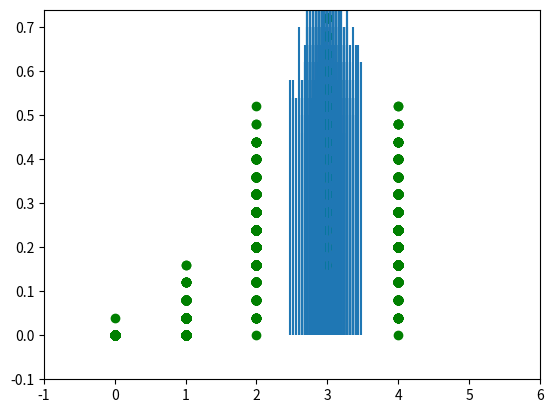

The matplotlib source for this figure:
#
# You need to have the packages below (and only those below)
# installed with your Python interpreter
# 
import numpy as np
import matplotlib.pyplot as plt
import random
import math

from random import randrange

iii = np.zeros(1000)
for ii in range(1000): 
    N = 5
    #
    # This function generates a random square matrix M
    # of size intN x IntN, s.t., for each column 
    # (1) there is a single 1 in any row i in [0..IntN-1], or
    # (2) the whole column contains 0s
    # where each of the above happens uniformly at random
    # with the probability 1/(IntN+1)
    #
    def GenerateRandomMatrix(intN):

        T = [0 for i in range(intN)]
        for j in range (intN):
            T[j]= randrange(-1, intN)
        
        M = [0 for i in range(intN)]
        for j in range (intN):
            M[j]= [0 for i in range(intN)]

        for i in range(intN):
            for j in range(intN):
                if (T[j] == i):
                    M[i][j] = 1
                else:
                    M[i][j] = 0
        return M

    # 
    # This function is expected to compute the rank of matrix MX
    # of size len(MX) x len (MX) generated earlier by GenerateRandomMatrix
    # Thus MX is in a very specific format
    #
    # =============== EDIT below this line ================
    # VVVVVVVVVVVVVVVVVVVVVVVVVVVVVVVVVVVVVVVVVVVVVVVVVVVVV
    #
    def RankMatrix (MX):

        rank = 0
        Size=len(MX)

        column = np.zeros(Size)
        for i in range(Size):
            for j in range(Size):
                if MX[i][j] == 1:
                    column[i] = 1
        for i in range(Size):
            rank = rank + column[i]
        rank = int(rank)
        return(rank)

        # MX_np = np.array(MX)
        # rank1 = np.linalg.matrix_rank(MX)


    # 
    # Write above the missing part which computes the rank of MX
    # You can use only loops and direct operations on MX entries
    # !!! USE OF ANY EXTRA PREDEFINED PACKAGES IN PYTHON IS DISALLOWED !!!
    # Note! The current version always reports the rank 0
    # [WORTH 5 POINTS]

        # return(rank)

    # ^^^^^^^^^^^^^^^^^^^^^^^^^^^^^^^^^^^^^^^^^^^^^^^^^^^^^
    # =============== EDIT above this line ================
    #

    #
    # Compute the mean of the discrete probability mass distribution
    # in which value i comes with the probability X[i], for i in [0..len(X)-1] 
    #
    # =============== EDIT below this line ================
    # VVVVVVVVVVVVVVVVVVVVVVVVVVVVVVVVVVVVVVVVVVVVVVVVVVVVV

    def Mean (X):

        MN = 0
        Size = len(X)
        
        for i in range(Size):
            MN = MN + X[i] * i

        return MN    

    #
    # Write here the missing part which computes the mean described above
    # You can use only loops and direct operations on X entries
    # !!! USE OF ANY EXTRA PREDEFINED PACKAGES IN PYTHON IS DISALLOWED !!!
    # Note! The current version always reports the mean 0
    # [WORTH 3 POINTS]

    #  ^^^^^^^^^^^^^^^^^^^^^^^^^^^^^^^^^^^^^^^^^^^^^^^^^^^^^
    # =============== EDIT above this line ================
    #

    #
    # Read from the input the size N of the random matrix
    # Accept sizes between 1 and 199
    #


    #
    # RM becomes a random matrix of size N x N
    #
    RM = GenerateRandomMatrix(N)

    #
    # Print the computed (by RankMatrix) rank of RM
    # 
    #
    print ("The rank of the random matrix is: ", RankMatrix(RM))


    #
    # Repeat N*N times computation of random matrix RM and
    # collect the statistics about the frequencies of the ranks  
    # Store the statistics in array Stats
    #
    Stats = [0.0 for i in range(N+1)]
    Attempts = N**2 # the number of attempts

    for j in range(Attempts):
        RM = GenerateRandomMatrix(N)
        rk = RankMatrix(RM)
        Stats[rk] = Stats[rk] + 1.0

    #
    # Replace the frequency statistics with
    # the discrete probablity mass distribution (also in Stats)
    # and print the mean value
    #
    Max = 0
    PosMax = 0
    for j in range(N+1):
        Stats[j] = Stats[j]/Attempts    
        if (Stats[j] > Max):
            Max = Stats[j]
            PosMax = j

    MeanValue = Mean(Stats)
    print("The computed mean value is: ", MeanValue)
    iii[ii] = MeanValue

    #
    # Display the probability mass distribution
    # The vertical blue line denotes the mean of the distribution
    #   
    ax = plt.subplot()
    ax.set_xlim([-1,N+1])
    ax.set_ylim([-0.1,Max+0.1])

    xg = []
    yg = []

    for i in range (N):
        xg.extend([i])
        yg.extend([Stats[i]])

    gr=ax.scatter(xg,yg,color='green')

    ax.vlines(MeanValue,0,Max+0.1)
    print(ii)

    # plt.draw()

    # plt.show()
    # plt.savefig('./test.jpg')

    #
    # DO NOT FORGET to answer questions Q1 an Q2 in
    # a separate document PDF document. 
    # Make sure the answers are brief.
    # [WORTH 2 x 1 POINT]
#
print(iii.mean()/N)